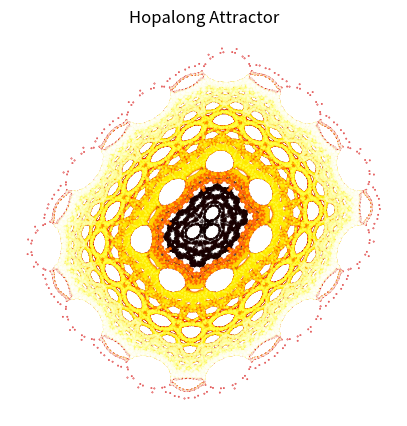

The script that saved this image:
import matplotlib.pyplot as plt
import numpy as np
import os

# Parameters for the Hopalong Attractor
a, b, c = 1.0, -1.8, 1.0
num_points = 200000

# Initialize arrays to hold the points
x = np.zeros(num_points)
y = np.zeros(num_points)

# Generate the points
for i in range(num_points - 1):
    x[i + 1] = y[i] - np.sign(x[i]) * np.sqrt(abs(b * x[i] - c))
    y[i + 1] = a - x[i]

# Plot the attractor
plt.figure(figsize=(5, 5))
plt.scatter(x, y,cmap= 'hot', s=0.1, c=range(num_points))
plt.axis("off")
plt.title("Hopalong Attractor")
if not os.path.exists('results'):
    os.makedirs('results')
plt.savefig('results/hopalong_attractor.png')
plt.show()
